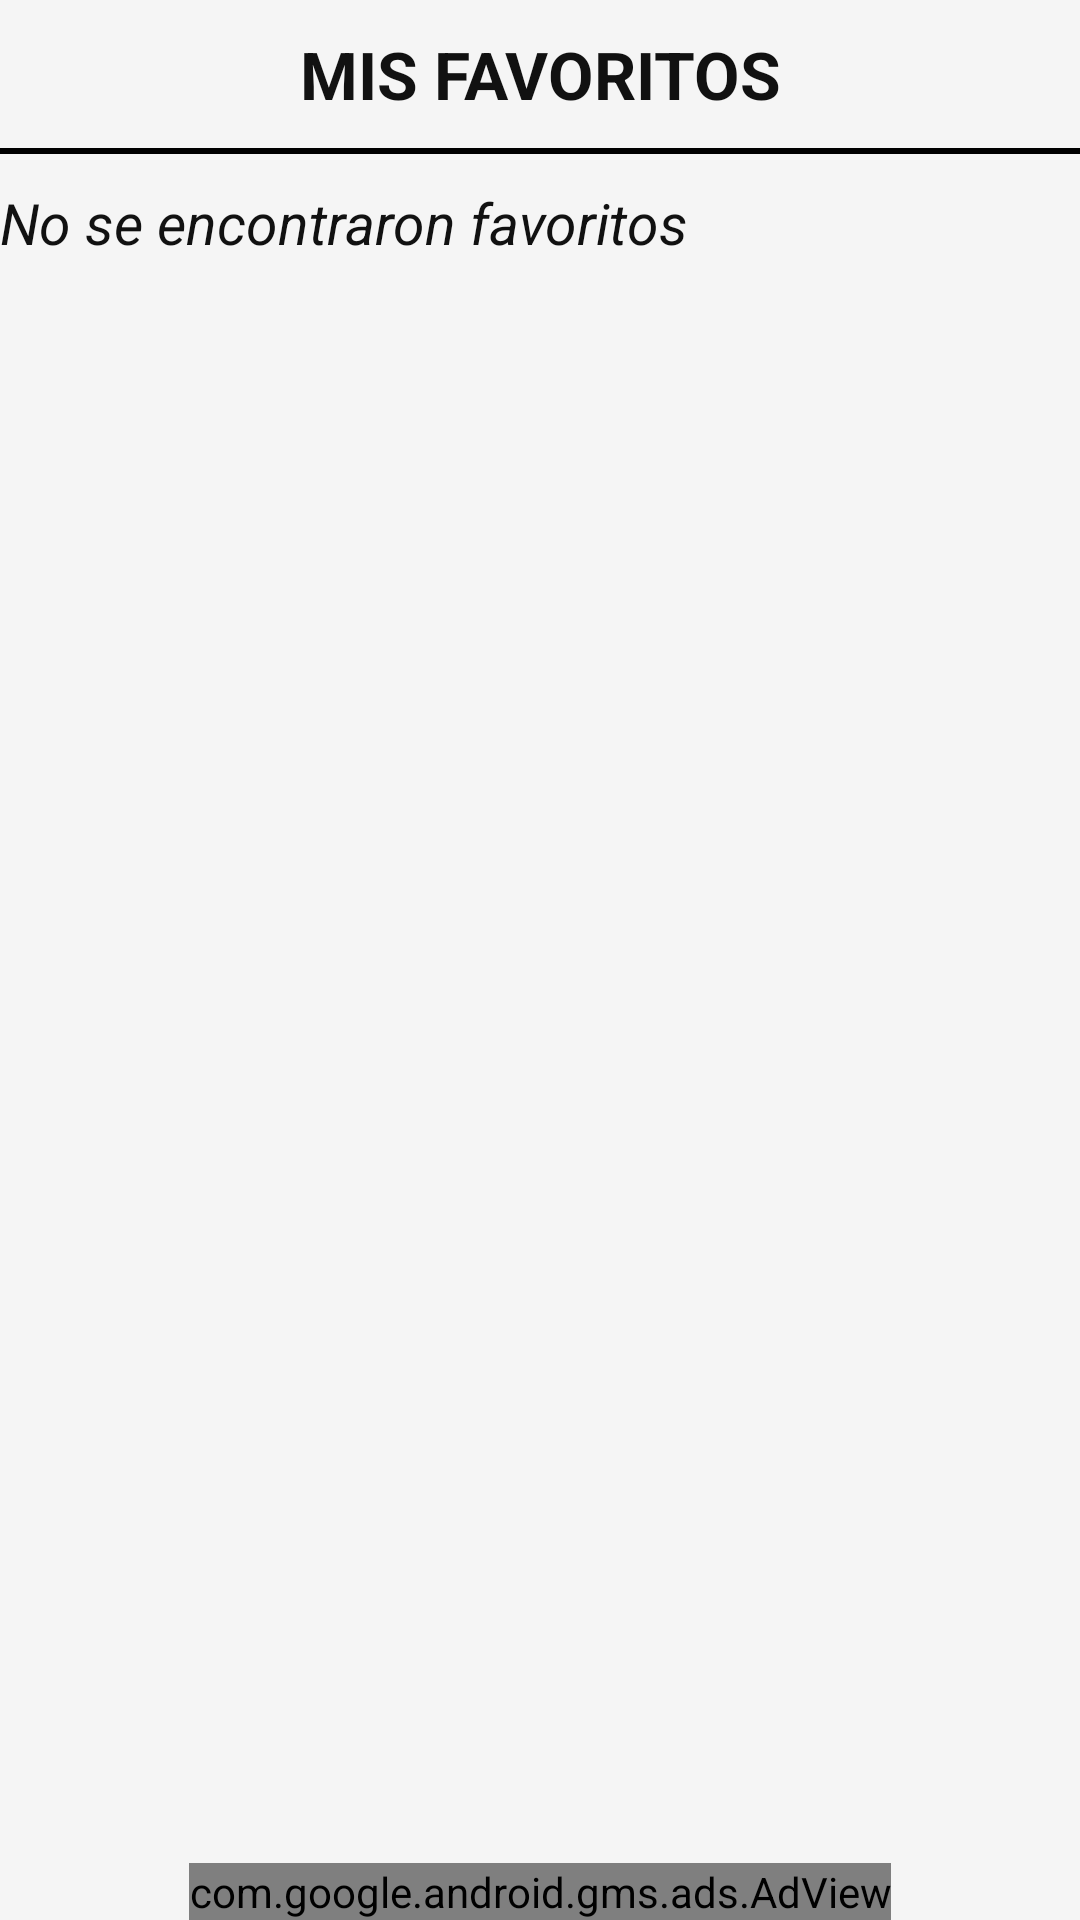

This screen was rendered from an Android layout file. Write that file and the resources it references.
<!-- AndroidManifest.xml: application theme AppTheme -->
<!-- res/layout/activity_favoritos.xml -->
<?xml version="1.0" encoding="utf-8"?>
<RelativeLayout xmlns:android="http://schemas.android.com/apk/res/android"
    xmlns:ads="http://schemas.android.com/apk/res-auto"
    android:layout_width="match_parent"
    android:layout_height="match_parent">
    <LinearLayout
        android:layout_width="match_parent"
        android:layout_height="wrap_content"
        android:orientation="vertical"
        android:layout_alignParentTop="true"
        android:layout_above="@+id/adViewFavoritos">

    <TextView
        android:layout_width="match_parent"
        android:layout_height="wrap_content"
        android:textSize="@dimen/title_main_size"
        android:paddingBottom="@dimen/large_padding_text"
        android:paddingTop="@dimen/large_padding_text"
        android:gravity="center"
        android:text="MIS FAVORITOS"
        android:textStyle="bold"
        android:textColor="@color/text_color1"/>

    <View
        android:layout_width="match_parent"
        android:layout_height="@dimen/view_height"
        android:background="@color/title_divider">
    </View>

    <TextView
        android:id="@+id/txtNone"
        android:layout_width="match_parent"
        android:layout_height="wrap_content"
        android:textSize="@dimen/text_title_article_size"
        android:text="No se encontraron favoritos"
        android:textColor="@color/text_color1"
        android:paddingTop="@dimen/large_padding_text"
        android:textStyle="italic"/>

    <ListView
        android:id="@+id/lvFavoritos"
        android:layout_width="match_parent"
        android:layout_height="wrap_content"
        android:layout_marginTop="@dimen/small_padding_text"
        android:divider="@color/gridchild_divider"
        android:dividerHeight="@dimen/view_height">
    </ListView>
    </LinearLayout>

    <com.google.android.gms.ads.AdView
        android:id="@+id/adViewFavoritos"
        android:layout_width="wrap_content"
        android:layout_height="wrap_content"
        android:layout_centerHorizontal="true"
        android:layout_alignParentBottom="true"
        ads:adUnitId="@string/banner_ad_unit_id"
        ads:adSize="SMART_BANNER"/>

</RelativeLayout>
<!-- resources referenced by this layout -->
<resources>
  <color name="gridchild_divider">#0000ff</color>
  <color name="text_color1">#111111</color>
  <color name="title_divider">#000000</color>
  <dimen name="large_padding_text">10dp</dimen>
  <dimen name="small_padding_text">5dp</dimen>
  <dimen name="text_title_article_size">19sp</dimen>
  <dimen name="title_main_size">22sp</dimen>
  <dimen name="view_height">2dp</dimen>
  <string name="banner_ad_unit_id">ca-app-pub-4549935446415170/4804105643</string>
  <style name="AppTheme" parent="Theme.AppCompat.Light">
          <item name="android:windowBackground">@color/background</item>
      </style>
  <color name="background">#f5f5f5</color>
</resources>
